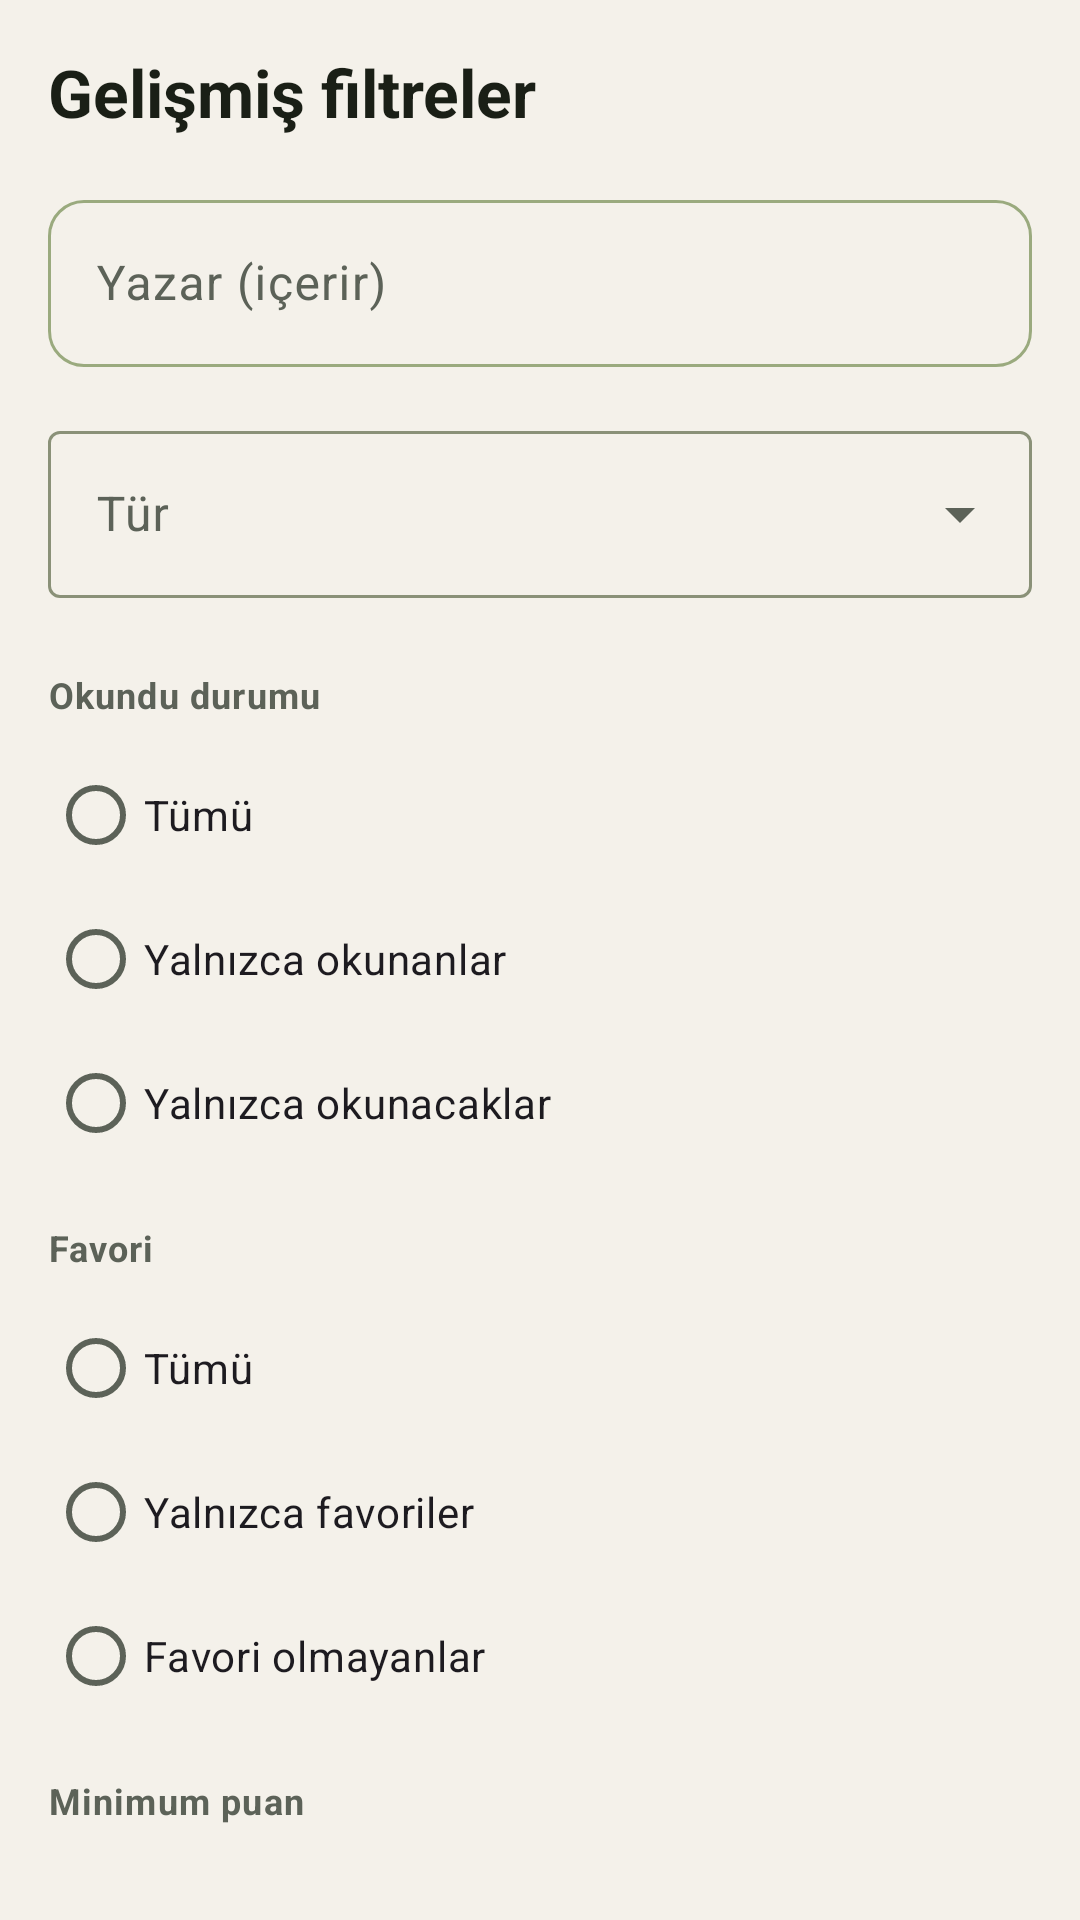

Android layout source for this screen:
<!-- AndroidManifest.xml: application theme Theme.DijitalRaf -->
<!-- res/layout/bottom_sheet_library_filters.xml -->
<?xml version="1.0" encoding="utf-8"?>
<androidx.core.widget.NestedScrollView xmlns:android="http://schemas.android.com/apk/res/android"
    xmlns:app="http://schemas.android.com/apk/res-auto"
    xmlns:tools="http://schemas.android.com/tools"
    android:layout_width="match_parent"
    android:layout_height="wrap_content"
    android:paddingBottom="@dimen/grid_2">

    <LinearLayout
        android:layout_width="match_parent"
        android:layout_height="wrap_content"
        android:orientation="vertical"
        android:paddingHorizontal="@dimen/grid_2"
        android:paddingTop="@dimen/grid_2">

        <TextView
            android:layout_width="match_parent"
            android:layout_height="wrap_content"
            android:text="@string/library_filter_sheet_title"
            android:textAppearance="@style/TextAppearance.DijitalRaf.Title"
            android:textStyle="bold" />

        <com.google.android.material.textfield.TextInputLayout
            android:id="@+id/tilFilterAuthor"
            style="@style/Widget.DijitalRaf.TextInputLayout"
            android:layout_width="match_parent"
            android:layout_height="wrap_content"
            android:layout_marginTop="@dimen/grid_2"
            android:hint="@string/library_filter_author">

            <com.google.android.material.textfield.TextInputEditText
                android:id="@+id/etFilterAuthor"
                android:layout_width="match_parent"
                android:layout_height="wrap_content"
                android:inputType="textCapWords|textPersonName"
                android:maxLines="2" />
        </com.google.android.material.textfield.TextInputLayout>

        <com.google.android.material.textfield.TextInputLayout
            android:id="@+id/tilFilterGenre"
            style="@style/Widget.Material3.TextInputLayout.OutlinedBox.ExposedDropdownMenu"
            android:layout_width="match_parent"
            android:layout_height="wrap_content"
            android:layout_marginTop="@dimen/grid_2"
            android:hint="@string/library_filter_genre">

            <com.google.android.material.textfield.MaterialAutoCompleteTextView
                android:id="@+id/actFilterGenre"
                android:layout_width="match_parent"
                android:layout_height="wrap_content"
                android:inputType="none" />
        </com.google.android.material.textfield.TextInputLayout>

        <TextView
            android:layout_width="match_parent"
            android:layout_height="wrap_content"
            android:layout_marginTop="@dimen/grid_3"
            android:text="@string/library_filter_read"
            android:textAppearance="@style/TextAppearance.DijitalRaf.Caption"
            android:textColor="@color/text_secondary"
            android:textStyle="bold" />

        <RadioGroup
            android:id="@+id/rgRead"
            android:layout_width="match_parent"
            android:layout_height="wrap_content"
            android:layout_marginTop="@dimen/grid_1"
            android:orientation="vertical">

            <com.google.android.material.radiobutton.MaterialRadioButton
                android:id="@+id/rbReadAll"
                android:layout_width="match_parent"
                android:layout_height="wrap_content"
                android:text="@string/library_filter_read_all" />

            <com.google.android.material.radiobutton.MaterialRadioButton
                android:id="@+id/rbReadYes"
                android:layout_width="match_parent"
                android:layout_height="wrap_content"
                android:text="@string/library_filter_read_yes" />

            <com.google.android.material.radiobutton.MaterialRadioButton
                android:id="@+id/rbReadNo"
                android:layout_width="match_parent"
                android:layout_height="wrap_content"
                android:text="@string/library_filter_read_no" />
        </RadioGroup>

        <TextView
            android:layout_width="match_parent"
            android:layout_height="wrap_content"
            android:layout_marginTop="@dimen/grid_2"
            android:text="@string/library_filter_favorite"
            android:textAppearance="@style/TextAppearance.DijitalRaf.Caption"
            android:textColor="@color/text_secondary"
            android:textStyle="bold" />

        <RadioGroup
            android:id="@+id/rgFavorite"
            android:layout_width="match_parent"
            android:layout_height="wrap_content"
            android:layout_marginTop="@dimen/grid_1"
            android:orientation="vertical">

            <com.google.android.material.radiobutton.MaterialRadioButton
                android:id="@+id/rbFavAll"
                android:layout_width="match_parent"
                android:layout_height="wrap_content"
                android:text="@string/library_filter_fav_all" />

            <com.google.android.material.radiobutton.MaterialRadioButton
                android:id="@+id/rbFavYes"
                android:layout_width="match_parent"
                android:layout_height="wrap_content"
                android:text="@string/library_filter_fav_yes" />

            <com.google.android.material.radiobutton.MaterialRadioButton
                android:id="@+id/rbFavNo"
                android:layout_width="match_parent"
                android:layout_height="wrap_content"
                android:text="@string/library_filter_fav_no" />
        </RadioGroup>

        <TextView
            android:layout_width="match_parent"
            android:layout_height="wrap_content"
            android:layout_marginTop="@dimen/grid_2"
            android:text="@string/library_filter_stars"
            android:textAppearance="@style/TextAppearance.DijitalRaf.Caption"
            android:textColor="@color/text_secondary"
            android:textStyle="bold" />

        <Spinner
            android:id="@+id/spinnerMinStars"
            android:layout_width="match_parent"
            android:layout_height="wrap_content"
            android:layout_marginTop="@dimen/grid_1"
            android:minHeight="48dp"
            tools:ignore="SpeakableTextPresentCheck" />

        <com.google.android.material.textfield.TextInputLayout
            android:id="@+id/tilFilterYear"
            style="@style/Widget.DijitalRaf.TextInputLayout"
            android:layout_width="match_parent"
            android:layout_height="wrap_content"
            android:layout_marginTop="@dimen/grid_2"
            android:hint="@string/library_filter_year">

            <com.google.android.material.textfield.TextInputEditText
                android:id="@+id/etFilterYear"
                android:layout_width="match_parent"
                android:layout_height="wrap_content"
                android:inputType="number"
                android:maxLength="4" />
        </com.google.android.material.textfield.TextInputLayout>

        <LinearLayout
            android:layout_width="match_parent"
            android:layout_height="wrap_content"
            android:layout_marginTop="@dimen/grid_3"
            android:gravity="end"
            android:orientation="horizontal">

            <com.google.android.material.button.MaterialButton
                android:id="@+id/btnSheetClear"
                style="@style/Widget.Material3.Button.TextButton"
                android:layout_width="wrap_content"
                android:layout_height="wrap_content"
                android:text="@string/library_filter_clear_sheet" />

            <com.google.android.material.button.MaterialButton
                android:id="@+id/btnSheetApply"
                style="@style/Widget.DijitalRaf.Button.Filled"
                android:layout_width="wrap_content"
                android:layout_height="wrap_content"
                android:layout_marginStart="@dimen/grid_1"
                android:text="@string/library_filter_apply" />
        </LinearLayout>
    </LinearLayout>
</androidx.core.widget.NestedScrollView>
<!-- resources referenced by this layout -->
<resources>
  <color name="text_secondary">#5C6258</color>
  <dimen name="grid_1">8dp</dimen>
  <dimen name="grid_2">16dp</dimen>
  <dimen name="grid_3">24dp</dimen>
  <string name="library_filter_apply">Uygula</string>
  <string name="library_filter_author">Yazar (içerir)</string>
  <string name="library_filter_clear_sheet">Filtreleri sıfırla</string>
  <string name="library_filter_fav_all">Tümü</string>
  <string name="library_filter_fav_no">Favori olmayanlar</string>
  <string name="library_filter_fav_yes">Yalnızca favoriler</string>
  <string name="library_filter_favorite">Favori</string>
  <string name="library_filter_genre">Tür</string>
  <string name="library_filter_read">Okundu durumu</string>
  <string name="library_filter_read_all">Tümü</string>
  <string name="library_filter_read_no">Yalnızca okunacaklar</string>
  <string name="library_filter_read_yes">Yalnızca okunanlar</string>
  <string name="library_filter_sheet_title">Gelişmiş filtreler</string>
  <string name="library_filter_stars">Minimum puan</string>
  <string name="library_filter_year">Yayın yılı</string>
  <style name="TextAppearance.DijitalRaf.Caption" parent="TextAppearance.Material3.BodySmall">
          <item name="android:textColor">@color/text_secondary</item>
      </style>
  <style name="TextAppearance.DijitalRaf.Title" parent="TextAppearance.Material3.TitleLarge">
          <item name="android:textColor">@color/text_primary</item>
      </style>
  <style name="Widget.DijitalRaf.Button.Filled" parent="Widget.Material3.Button">
          <item name="android:textAllCaps">false</item>
          <item name="cornerRadius">@dimen/corner_small</item>
          <item name="android:minHeight">@dimen/grid_5</item>
      </style>
  <style name="Theme.DijitalRaf" parent="Base.Theme.DijitalRaf" />
  <color name="text_primary">#1A1F16</color>
  <dimen name="corner_small">12dp</dimen>
  <dimen name="grid_5">40dp</dimen>
  <color name="primary">#4A5D2E</color>
  <color name="on_primary">#FFFFFFFF</color>
  <color name="primary_container">#D5E4B8</color>
  <color name="on_primary_container">#1A2E0F</color>
  <color name="secondary">#9AAA7E</color>
  <color name="on_secondary">#1A1F16</color>
  <color name="secondary_container">#E3E8D4</color>
  <color name="on_secondary_container">#1A1F16</color>
  <color name="background">#F4F1EA</color>
  <color name="surface">#FFFCF6</color>
  <color name="surface_variant">#EDE8DD</color>
  <color name="error">#B3261E</color>
  <color name="on_error">#FFFFFFFF</color>
  <color name="error_container">#F9DEDC</color>
  <color name="on_error_container">#410E0B</color>
  <color name="outline">#8A9178</color>
  <color name="outline_variant">#C4C9B8</color>
  <style name="TextAppearance.DijitalRaf.Display" parent="TextAppearance.Material3.HeadlineMedium">
          <item name="android:textColor">@color/text_primary</item>
          <item name="android:letterSpacing">-0.01</item>
      </style>
  <style name="TextAppearance.DijitalRaf.Subtitle" parent="TextAppearance.Material3.TitleMedium">
          <item name="android:textColor">@color/text_secondary</item>
      </style>
  <style name="TextAppearance.DijitalRaf.Body" parent="TextAppearance.Material3.BodyLarge">
          <item name="android:textColor">@color/text_primary</item>
      </style>
  <style name="ShapeAppearance.DijitalRaf.Small" parent="ShapeAppearance.Material3.SmallComponent">
          <item name="cornerFamily">rounded</item>
          <item name="cornerSize">@dimen/corner_small</item>
      </style>
  <style name="ShapeAppearance.DijitalRaf.Medium" parent="ShapeAppearance.Material3.MediumComponent">
          <item name="cornerFamily">rounded</item>
          <item name="cornerSize">@dimen/corner_medium</item>
      </style>
  <dimen name="corner_medium">16dp</dimen>
</resources>
